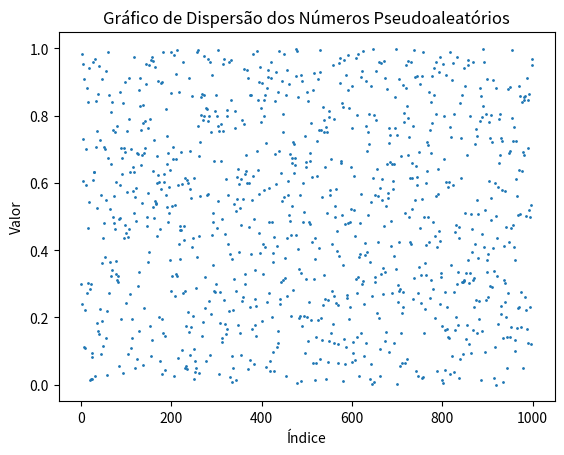

Generate this figure with matplotlib:
import argparse
import time
import matplotlib.pyplot as plt

class CongruentLinearGenerator:
    def __init__(self, seed=None, a=1664525, c=1013904223, m=2**32):
        if seed is None:
            self.seed = int(time.time())
        else:
            self.seed = seed
        self.a = a
        self.c = c
        self.m = m
    
    def rand(self):
        self.seed = (self.a * self.seed + self.c) % self.m
        return self.seed / self.m

def generate_numbers(clg, num):
    numbers = []
    for i in range(num):
        numbers.append(clg.rand())
    return numbers

def save_numbers(numbers, filename):
    with open(filename, 'w') as f:
        for num in numbers:
            f.write(str(num) + '\n')

def save_variables(x0, a, c, m, filename):
    with open(filename, 'w') as f:
        f.write(f'x0={x0}\n')
        f.write(f'a={a}\n')
        f.write(f'c={c}\n')
        f.write(f'm={m}\n')

def plot_scatter(numbers):
    plt.scatter(range(len(numbers)), numbers, s=1)
    plt.xlabel('Índice')
    plt.ylabel('Valor')
    plt.title('Gráfico de Dispersão dos Números Pseudoaleatórios')
    plt.savefig('scatter.png')

# Argumentos de linha de comando
parser = argparse.ArgumentParser(description='Gera números pseudoaleatórios usando o método congruente linear.')
parser.add_argument('--seed', type=int, help='Define a semente do gerador.')
args = parser.parse_args()

clg = CongruentLinearGenerator(seed=args.seed)
save_variables(clg.seed, clg.a, clg.c, clg.m, 'variables.txt')
numbers = generate_numbers(clg, 1000)
save_numbers(numbers, 'numbers.txt')
plot_scatter(numbers)
